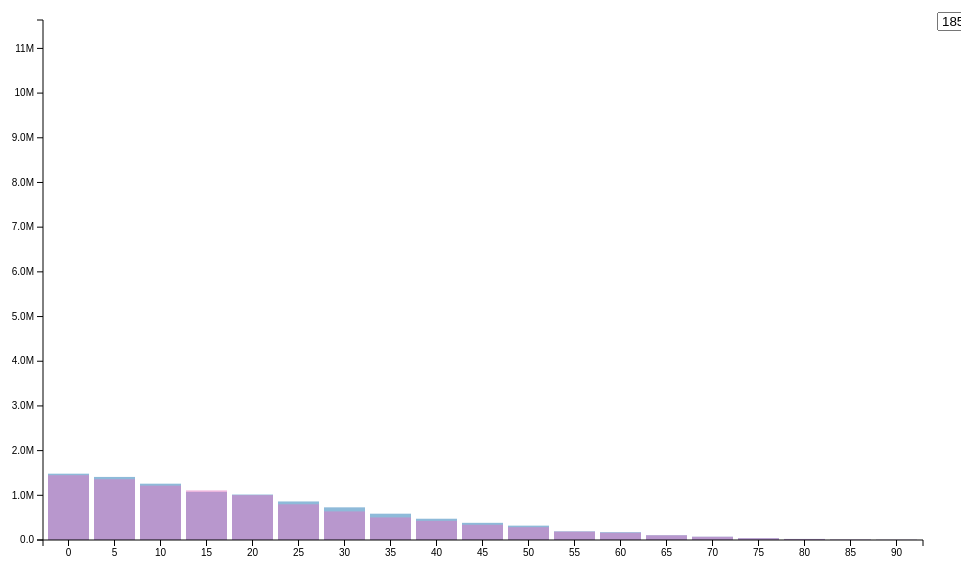
D3 v3 page, settled after 360 driven frames (6 s of simulated time); the page loaded 1 data file(s).


// ── js/population-pyramid-simplified.js
window.onload = function(){
	var margin = {
		top:30,
		right:30,
		bottom:50,
		left:50
	};

	var width = 960 - margin.left - margin.right;
	var height = 600 - margin.top - margin.bottom;

	var svg = d3.select("body")
					.append("svg")
						.attr({
							"width": width+margin.left+margin.right,
							"height": height+margin.top+margin.bottom
						})
					.append("g")
						.attr("transform","translate(" + margin.left + "," + margin.top + ")");

	var xScale = d3.scale.ordinal()
								.rangeRoundBands([0,width], .1);

	var yScale = d3.scale.linear()
								.range([height,0]);

	var xAxis = d3.svg.axis()
							.scale(xScale)
							.orient("bottom");

	var yAxis = d3.svg.axis()
							.scale(yScale)
							.orient("left")
							.tickFormat(d3.format(".2s"));

	d3.csv("../data/population3.csv",function(d){
		d.people = +d.people;
		return d;
	},function(data){
		xScale.domain(d3.range(0,95,5));
		yScale.domain([
			0,
			d3.max(data, function(d){
				return d.people;
			})
		]); // use fixed y scale so that it's easier to observe population change per year

		//console.log(data);
		// manipulate data with d3.nest
		var newData = d3.nest()
								.key(function(d){
									return d.year; // step 1 - group by year
								})
								.key(function(d){
									return d.age; // in each year, group by age
								})
								.rollup(function(leaf){ // use rollup to manipulate values in leaf
									return leaf.map(function(m){
										return m.people; // only need people in this case, it is common to use d3.sum() here
									})
								})
								.map(data); // if use entries here, it not convenient to use the data

		console.log(newData);

		var select = d3.select("body").append("div")
						.attr("id","toggle")
						.append("select")
					// select on change, not option
							.on("change", function(){
								updateYear(this.value)
							})


		select.selectAll("option")
				.data(d3.keys(newData)) // return keys, that is, the 'year'
				.enter()
				.append("option")
				.attr("value", function(d){
					return d;
				})
				.text(function(d){
					return d;
				});

		// Firstly, create g for each age group (which contains male and female)
		var ageGroup = svg.selectAll(".age")
			.data(d3.keys(newData["2000"])) // read the age group by one of the year
			.enter()
			.append("g")
			.attr("class","age")
			.attr("transform", function(d){
				return "translate("+xScale(d)+",0)";
			})


		var year = d3.select("select").property("value") // get value of the year

		// Then, add female and male for each age group
		var rect = ageGroup.selectAll("rect")
			.data(function(age){ // the age is from ageGroup data()
				return newData[year][age];
			})
			.enter()
			.append("rect") // two rect are appended to group here
			.attr({
				"width": xScale.rangeBand(),
				"y": function(d){
					return yScale(d);
				},
				"height": function(d){
					return height - yScale(d);
				}
			});

		function updateYear(year){
			// update data, add transition
			ageGroup.data(d3.keys(newData[year]))

			rect.data(function(age){
				return newData[year][age];
			})
			.transition().duration(1000)
			.attr({
				"y": function(d){
					return yScale(d);
				},
				"height": function(d){
					return height - yScale(d);
				}
			})
		}


		//axis
		svg.append("g")
			.attr("class","x axis")
			.attr("transform","translate(0,"+height+")")
			.call(xAxis);

		svg.append("g")
			.attr("class","y axis")
			.call(yAxis);



	})


};


### data: ../data/population3.csv
year, age, sex, people
1850, 0, 1, 1483789
1850, 0, 2, 1450376
1850, 5, 1, 1411067
1850, 5, 2, 1359668
1850, 10, 1, 1260099
1850, 10, 2, 1216114
1850, 15, 1, 1077133
1850, 15, 2, 1110619
1850, 20, 1, 1017281
1850, 20, 2, 1003841
1850, 25, 1, 862547
1850, 25, 2, 799482
1850, 30, 1, 730638
1850, 30, 2, 639636
1850, 35, 1, 588487
1850, 35, 2, 505012
1850, 40, 1, 475911
1850, 40, 2, 428185
1850, 45, 1, 384211
1850, 45, 2, 341254
1850, 50, 1, 321343
1850, 50, 2, 286580
1850, 55, 1, 194080
1850, 55, 2, 187208
1850, 60, 1, 174976
1850, 60, 2, 162236
1850, 65, 1, 106827
1850, 65, 2, 105534
1850, 70, 1, 73677
1850, 70, 2, 71762
1850, 75, 1, 40834
1850, 75, 2, 40229
1850, 80, 1, 23449
1850, 80, 2, 22949
1850, 85, 1, 8186
1850, 85, 2, 10511
1850, 90, 1, 5259
1850, 90, 2, 6569
1860, 0, 1, 2120846
1860, 0, 2, 2092162
1860, 5, 1, 1804467
1860, 5, 2, 1778772
1860, 10, 1, 1612640
1860, 10, 2, 1540350
1860, 15, 1, 1438094
1860, 15, 2, 1495999
1860, 20, 1, 1351121
1860, 20, 2, 1370462
1860, 25, 1, 1217615
1860, 25, 2, 1116373
1860, 30, 1, 1043174
1860, 30, 2, 936055
1860, 35, 1, 866910
1860, 35, 2, 737136
1860, 40, 1, 699434
1860, 40, 2, 616826
1860, 45, 1, 552404
1860, 45, 2, 461739
1860, 50, 1, 456176
1860, 50, 2, 407305
... 510 more rows